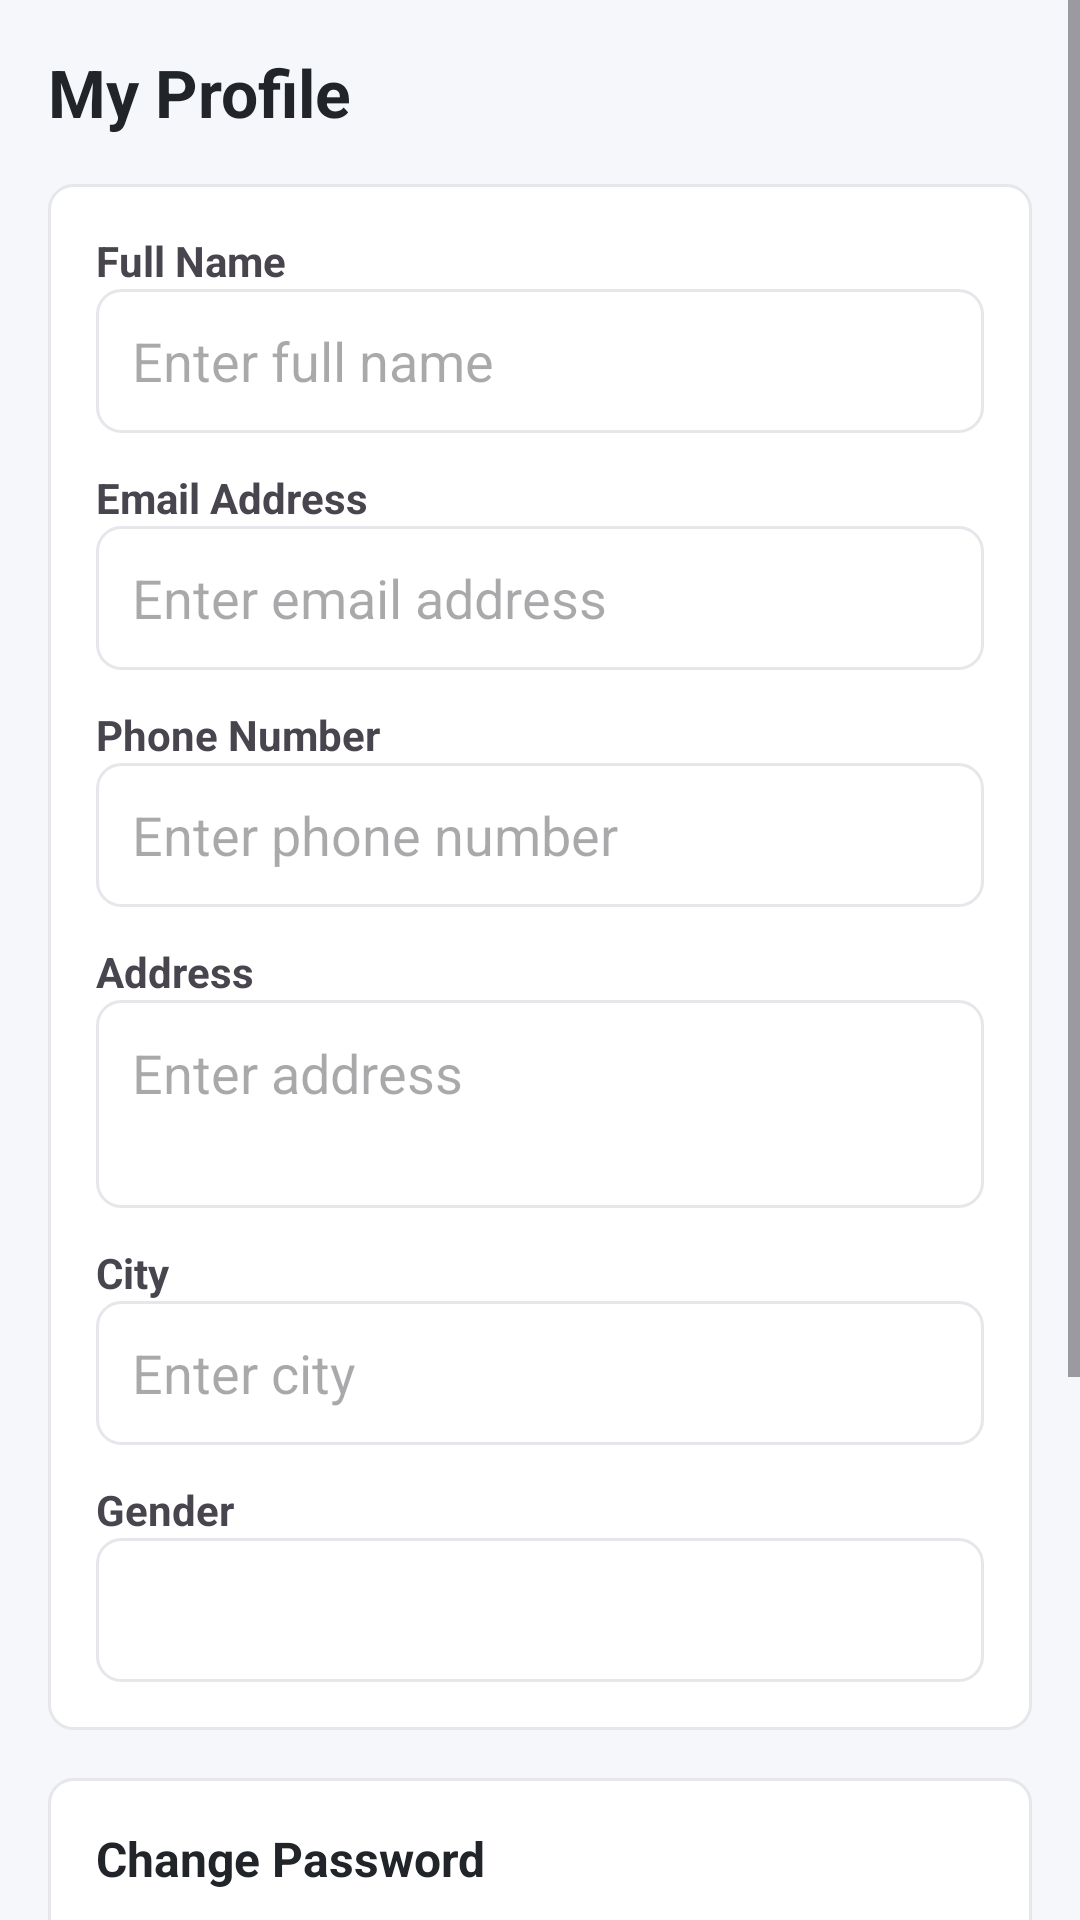

Layout XML and referenced resources for this Android screen:
<!-- AndroidManifest.xml: application theme Theme.PgRentalApp2 -->
<!-- res/layout/activity_student_profile.xml -->
<?xml version="1.0" encoding="utf-8"?>
<ScrollView xmlns:android="http://schemas.android.com/apk/res/android"
    android:layout_width="match_parent"
    android:layout_height="match_parent"
    android:background="#F5F7FA">

    <LinearLayout
        android:layout_width="match_parent"
        android:layout_height="wrap_content"
        android:orientation="vertical"
        android:padding="16dp">

        <TextView
            android:layout_width="wrap_content"
            android:layout_height="wrap_content"
            android:text="My Profile"
            android:textSize="22sp"
            android:textStyle="bold"
            android:textColor="#212529"
            android:layout_marginBottom="16dp" />

        <LinearLayout
            android:layout_width="match_parent"
            android:layout_height="wrap_content"
            android:orientation="vertical"
            android:background="@drawable/bg_search"
            android:padding="16dp">

            <TextView
                android:layout_width="wrap_content"
                android:layout_height="wrap_content"
                android:text="Full Name"
                android:textStyle="bold" />

            <EditText
                android:id="@+id/edtName"
                android:layout_width="match_parent"
                android:layout_height="48dp"
                android:hint="Enter full name"
                android:padding="12dp"
                android:inputType="textPersonName"
                android:background="@drawable/bg_search" />

            <TextView
                android:layout_width="wrap_content"
                android:layout_height="wrap_content"
                android:text="Email Address"
                android:textStyle="bold"
                android:layout_marginTop="12dp" />

            <EditText
                android:id="@+id/edtEmail"
                android:layout_width="match_parent"
                android:layout_height="48dp"
                android:hint="Enter email address"
                android:padding="12dp"
                android:inputType="textEmailAddress"
                android:background="@drawable/bg_search" />

            <TextView
                android:layout_width="wrap_content"
                android:layout_height="wrap_content"
                android:text="Phone Number"
                android:textStyle="bold"
                android:layout_marginTop="12dp" />

            <EditText
                android:id="@+id/edtPhone"
                android:layout_width="match_parent"
                android:layout_height="48dp"
                android:hint="Enter phone number"
                android:padding="12dp"
                android:inputType="phone"
                android:background="@drawable/bg_search" />

            <TextView
                android:layout_width="wrap_content"
                android:layout_height="wrap_content"
                android:text="Address"
                android:textStyle="bold"
                android:layout_marginTop="12dp" />

            <EditText
                android:id="@+id/edtAddress"
                android:layout_width="match_parent"
                android:layout_height="wrap_content"
                android:hint="Enter address"
                android:minLines="2"
                android:padding="12dp"
                android:gravity="top"
                android:background="@drawable/bg_search" />

            <TextView
                android:layout_width="wrap_content"
                android:layout_height="wrap_content"
                android:text="City"
                android:textStyle="bold"
                android:layout_marginTop="12dp" />

            <EditText
                android:id="@+id/edtCity"
                android:layout_width="match_parent"
                android:layout_height="48dp"
                android:hint="Enter city"
                android:padding="12dp"
                android:background="@drawable/bg_search" />

            <TextView
                android:layout_width="wrap_content"
                android:layout_height="wrap_content"
                android:text="Gender"
                android:textStyle="bold"
                android:layout_marginTop="12dp" />

            <Spinner
                android:id="@+id/spinnerGender"
                android:layout_width="match_parent"
                android:layout_height="48dp"
                android:background="@drawable/bg_search" />

        </LinearLayout>

        <LinearLayout
            android:layout_width="match_parent"
            android:layout_height="wrap_content"
            android:orientation="vertical"
            android:background="@drawable/bg_search"
            android:padding="16dp"
            android:layout_marginTop="16dp">

            <TextView
                android:layout_width="wrap_content"
                android:layout_height="wrap_content"
                android:text="Change Password"
                android:textStyle="bold"
                android:textSize="16sp"
                android:textColor="#212529"
                android:layout_marginBottom="8dp" />

            <TextView
                android:layout_width="wrap_content"
                android:layout_height="wrap_content"
                android:text="Old Password"
                android:textStyle="bold" />

            <EditText
                android:id="@+id/edtOldPassword"
                android:layout_width="match_parent"
                android:layout_height="48dp"
                android:hint="Enter old password"
                android:padding="12dp"
                android:inputType="textPassword"
                android:background="@drawable/bg_search" />

            <TextView
                android:layout_width="wrap_content"
                android:layout_height="wrap_content"
                android:text="New Password"
                android:textStyle="bold"
                android:layout_marginTop="12dp" />

            <EditText
                android:id="@+id/edtNewPassword"
                android:layout_width="match_parent"
                android:layout_height="48dp"
                android:hint="Enter new password"
                android:padding="12dp"
                android:inputType="textPassword"
                android:background="@drawable/bg_search" />
        </LinearLayout>

        <Button
            android:id="@+id/btnUpdateProfile"
            android:layout_width="match_parent"
            android:layout_height="52dp"
            android:text="Update Profile"
            android:textAllCaps="false"
            android:textSize="16sp"
            android:textColor="#FFFFFF"
            android:backgroundTint="#1976D2"
            android:layout_marginTop="24dp" />

    </LinearLayout>

</ScrollView>
<!-- resources referenced by this layout -->
<resources>
  <!-- drawable bg_search (drawable) -->
  <?xml version="1.0" encoding="utf-8"?>
  <shape xmlns:android="http://schemas.android.com/apk/res/android">
  
      
      <solid android:color="#FFFFFF"/>
  
      
      <corners android:radius="8dp"/>
  
      
      <stroke
          android:width="1dp"
          android:color="#E5E7EB"/>
  
      
      <padding
          android:left="10dp"
          android:top="6dp"
          android:right="10dp"
          android:bottom="6dp"/>
  
  </shape>
  <style name="Theme.PgRentalApp2" parent="Base.Theme.PgRentalApp2" />
  <style name="Base.Theme.PgRentalApp2" parent="Theme.Material3.DayNight.NoActionBar">
          
          
      </style>
</resources>
